Run: headless pygame with SDL's dummy video driver; simulated clock (each Clock.tick advances the game by its frame time, no real sleeping); random seed 0; keys injected as events and as key.get_pressed() state; mouse plan: one left click at the window centre at the start of phase 2, then a move to the lower-right quarter at the start of phase 3.
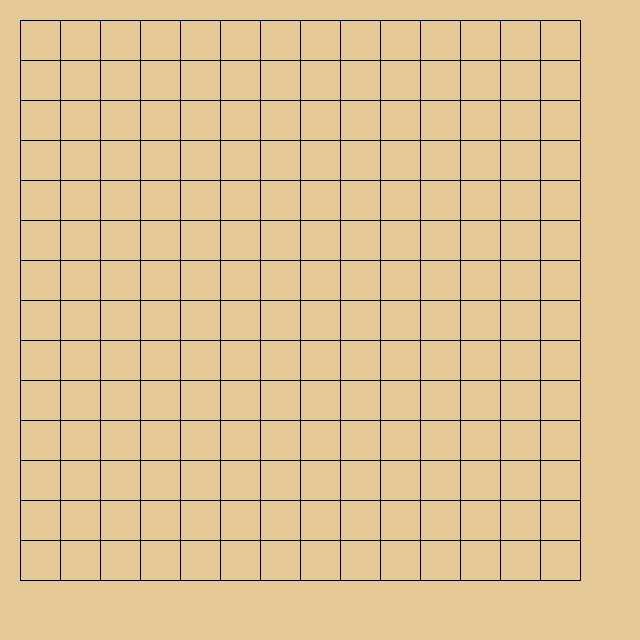
Frame 1 of 4 · flips 1–60 · no input
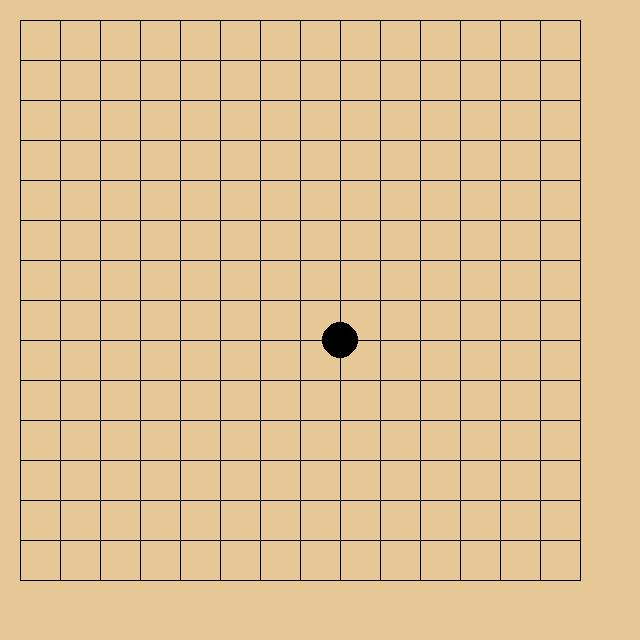
Frame 2 of 4 · flips 61–180 · clicked the window centre · tapped SPACE, RETURN · held RIGHT (→), D
Frame 3 of 4 · flips 181–300 · moved the mouse to the lower-right quarter · held DOWN (↓), S · screen unchanged from frame 2, image omitted
Frame 4 of 4 · flips 301–420 · held LEFT (←), A, UP (↑), W · screen unchanged from frame 3, image omitted

The pygame program that drew these frames:

import pygame
import sys

# Initialize constants
BOARD_SIZE = 15           # 15x15 board
CELL_SIZE = 40            # Size of each cell in pixels
MARGIN = 20               # Margin around the board
WINDOW_SIZE = BOARD_SIZE * CELL_SIZE + MARGIN * 2

# Colors
BG_COLOR = (230, 200, 150)  # Background color of the board
LINE_COLOR = (0, 0, 0)      # Color of grid lines
BLACK_COLOR = (0, 0, 0)     # Color of black pieces
WHITE_COLOR = (255, 255, 255) # Color of white pieces

# Initialize Pygame
pygame.init()
screen = pygame.display.set_mode((WINDOW_SIZE, WINDOW_SIZE))
pygame.display.set_caption("Gomoku")

# Draw the board grid
def draw_board():
    screen.fill(BG_COLOR)
    for row in range(BOARD_SIZE):
        # Draw horizontal lines
        pygame.draw.line(
            screen, LINE_COLOR,
            (MARGIN, MARGIN + row * CELL_SIZE),
            (MARGIN + (BOARD_SIZE - 1) * CELL_SIZE, MARGIN + row * CELL_SIZE),
            1
        )
        # Draw vertical lines
        pygame.draw.line(
            screen, LINE_COLOR,
            (MARGIN + row * CELL_SIZE, MARGIN),
            (MARGIN + row * CELL_SIZE, MARGIN + (BOARD_SIZE - 1) * CELL_SIZE),
            1
        )

# Draw a stone on the board
def draw_stone(row, col, color):
    x = MARGIN + col * CELL_SIZE
    y = MARGIN + row * CELL_SIZE
    pygame.draw.circle(screen, color, (x, y), CELL_SIZE // 2 - 2)

# Main game loop
board = [[0] * BOARD_SIZE for _ in range(BOARD_SIZE)]  # Empty board
current_player = 1  # 1 for black, -1 for white

while True:
    draw_board()

    # Draw stones from the board state
    for row in range(BOARD_SIZE):
        for col in range(BOARD_SIZE):
            if board[row][col] == 1:
                draw_stone(row, col, BLACK_COLOR)
            elif board[row][col] == -1:
                draw_stone(row, col, WHITE_COLOR)

    # Event handling
    for event in pygame.event.get():
        if event.type == pygame.QUIT:
            pygame.quit()
            sys.exit()

        elif event.type == pygame.MOUSEBUTTONDOWN:
            # Convert mouse position to board row/col
            x, y = event.pos
            col = (x - MARGIN + CELL_SIZE // 2) // CELL_SIZE
            row = (y - MARGIN + CELL_SIZE // 2) // CELL_SIZE

            # Make sure it's a valid board position and the cell is empty
            if 0 <= row < BOARD_SIZE and 0 <= col < BOARD_SIZE and board[row][col] == 0:
                board[row][col] = current_player
                current_player *= -1  # Switch player

    pygame.display.flip()
